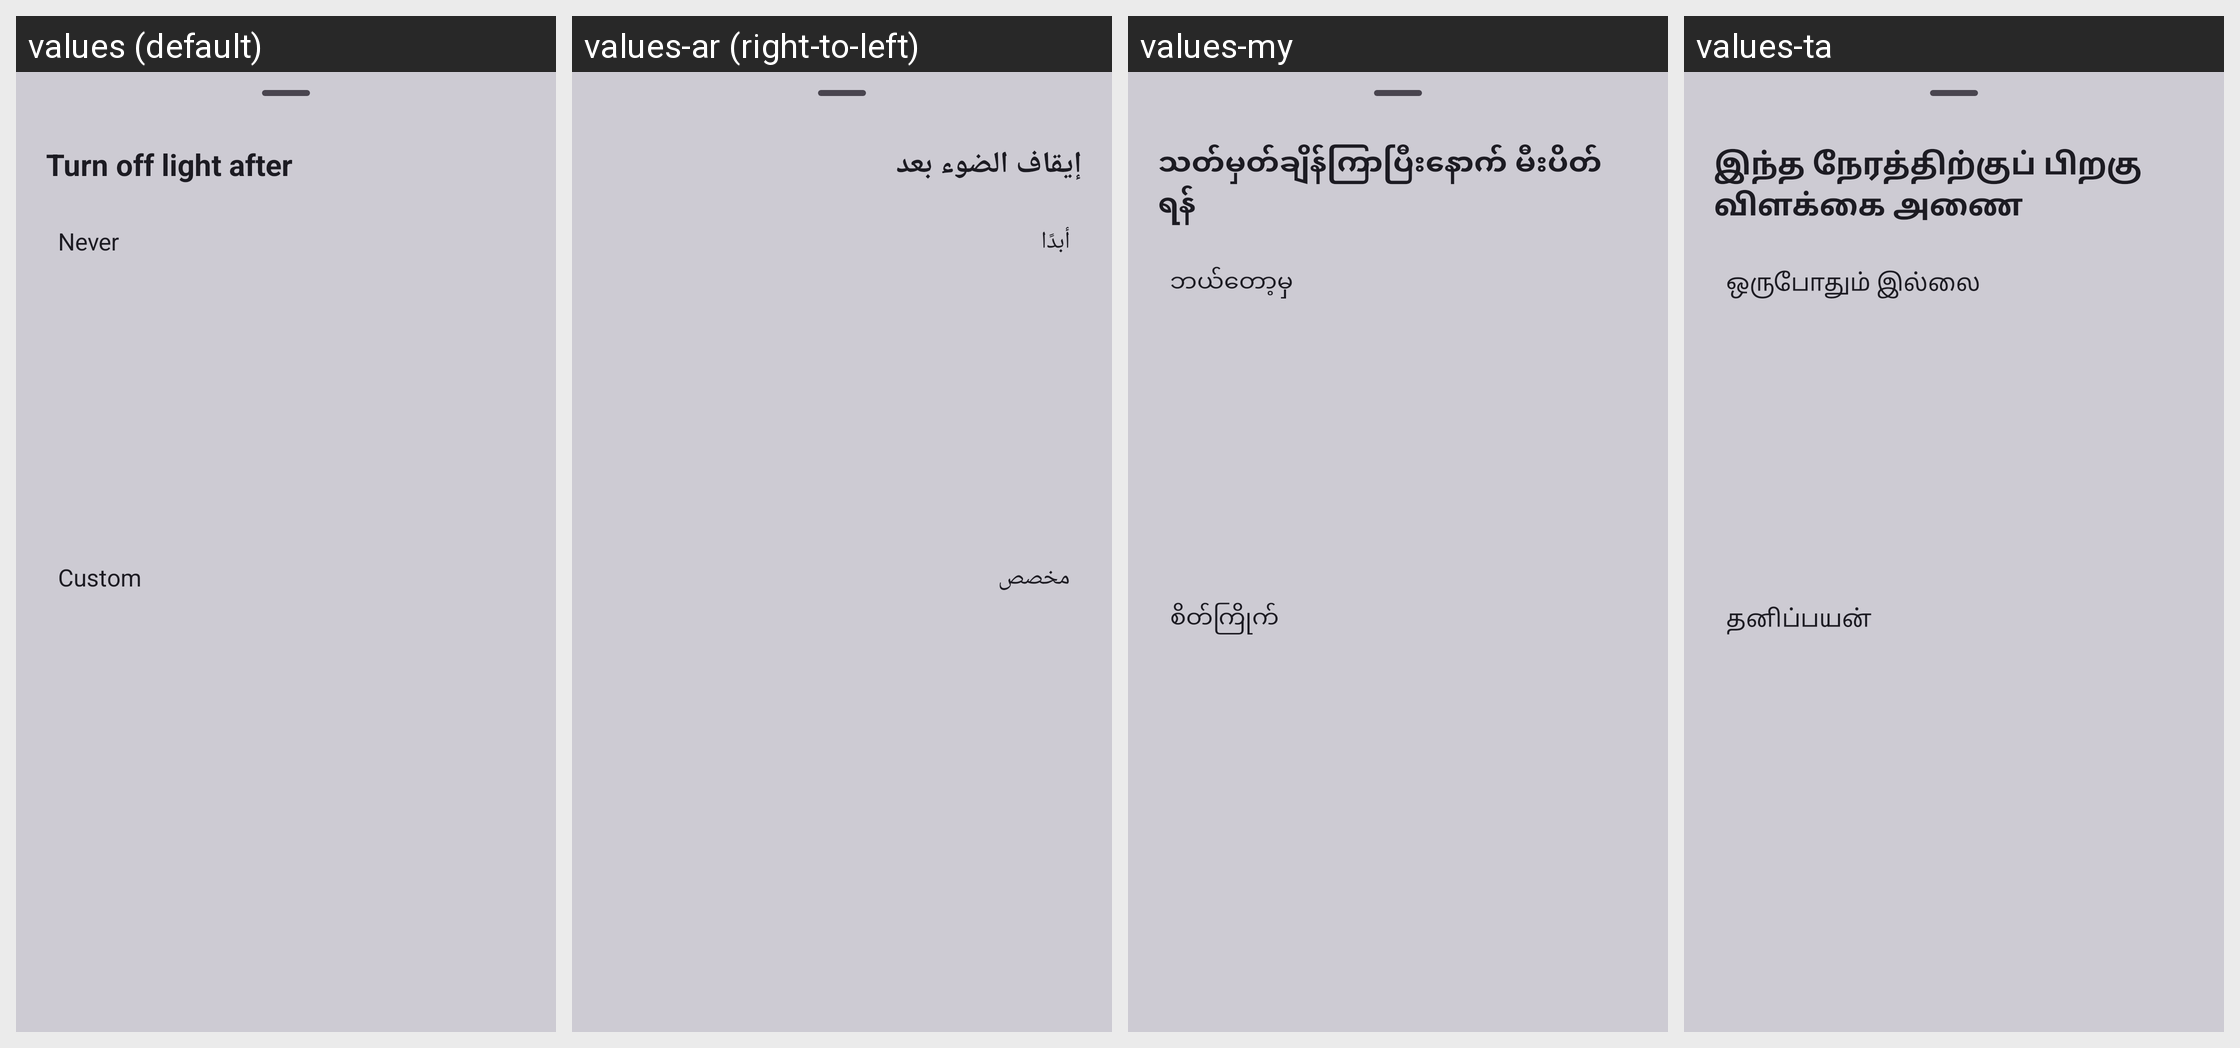

Here is an Android app screen in its default locale and in the app's own translations. Write out the translated-string differences for the strings that appear on this screen.
Android screen res/layout/bottom_sheet_auto_off.xml rendered under 4 locales, left to right: values (default), values-ar (right-to-left), values-my, values-ta. Device: Nexus 5 (rendered at 1080×1920; each locale shown at half size, 540×960, under a caption strip naming it); theme Theme.Torch.
Other locales in the repository, not shown: values-af, values-bn, values-da, values-de, values-es, values-fi, values-fr, values-gu, values-ha, values-hi, values-it, values-iw, values-ja, values-kn, values-ko, values-ku, values-ml, values-mr, values-ms, values-nb, values-nl, values-pa, values-ps, values-ru, values-sv, values-sw, values-te, values-ur, values-xh, values-zu.
Strings drawn on this screen, with the default value and each locale's value (text and hints the layout hard-codes, and strings that could not be matched under every locale, appear in the picture but are not listed):

auto_off_label
  values: Turn off light after
  values-ar: إيقاف الضوء بعد
  values-my: သတ်မှတ်ချိန်ကြာပြီးနောက် မီးပိတ်ရန်
  values-ta: இந்த நேரத்திற்குப் பிறகு விளக்கை அணை

never
  values: Never
  values-ar: أبدًا
  values-my: ဘယ်တော့မှ
  values-ta: ஒருபோதும் இல்லை

custom
  values: Custom
  values-ar: مخصص
  values-my: စိတ်ကြိုက်
  values-ta: தனிப்பயன்
